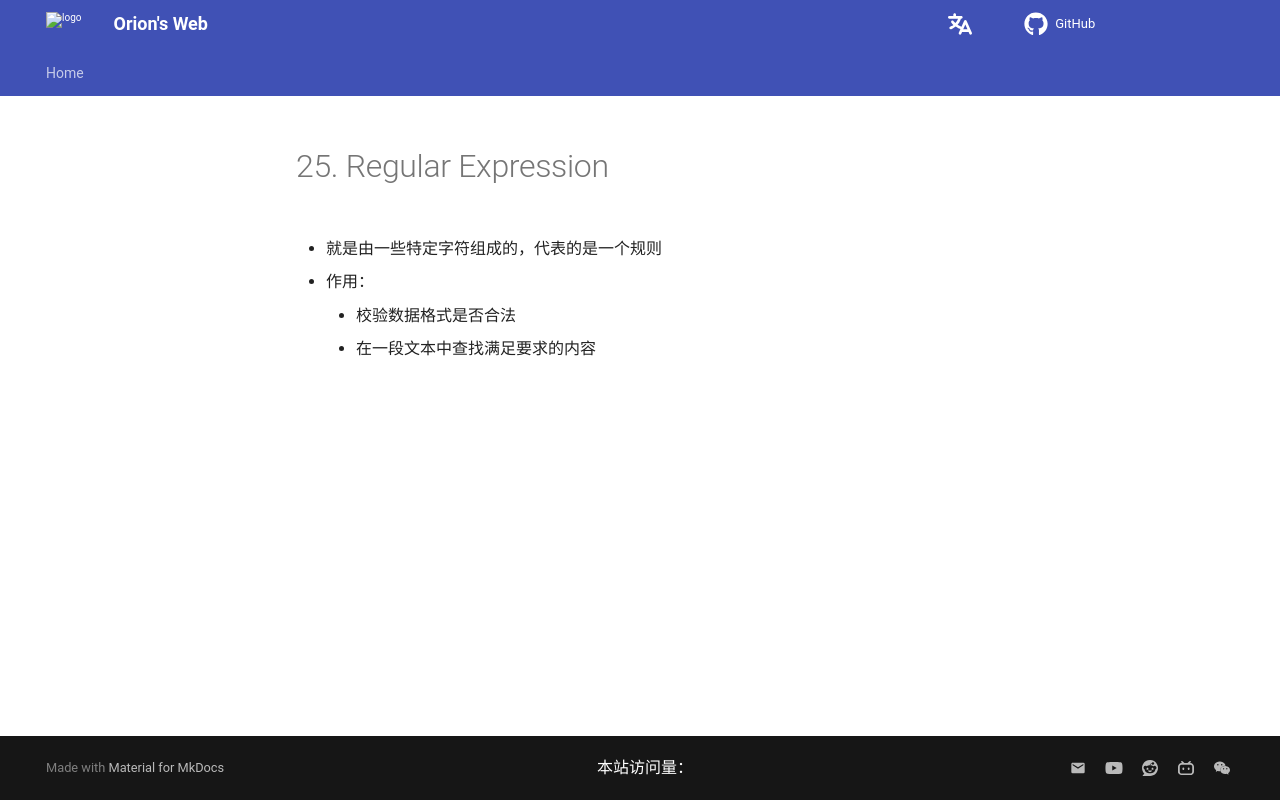

repository: Pigassooo/my-blog · page: notes/notes/Backend/JavaSE/25.regularExpression/index.html · generator: mkdocs

# 25. Regular Expression

- 就是由一些特定字符组成的，代表的是一个规则

- 作用：
    - 校验数据格式是否合法
    - 在一段文本中查找满足要求的内容
